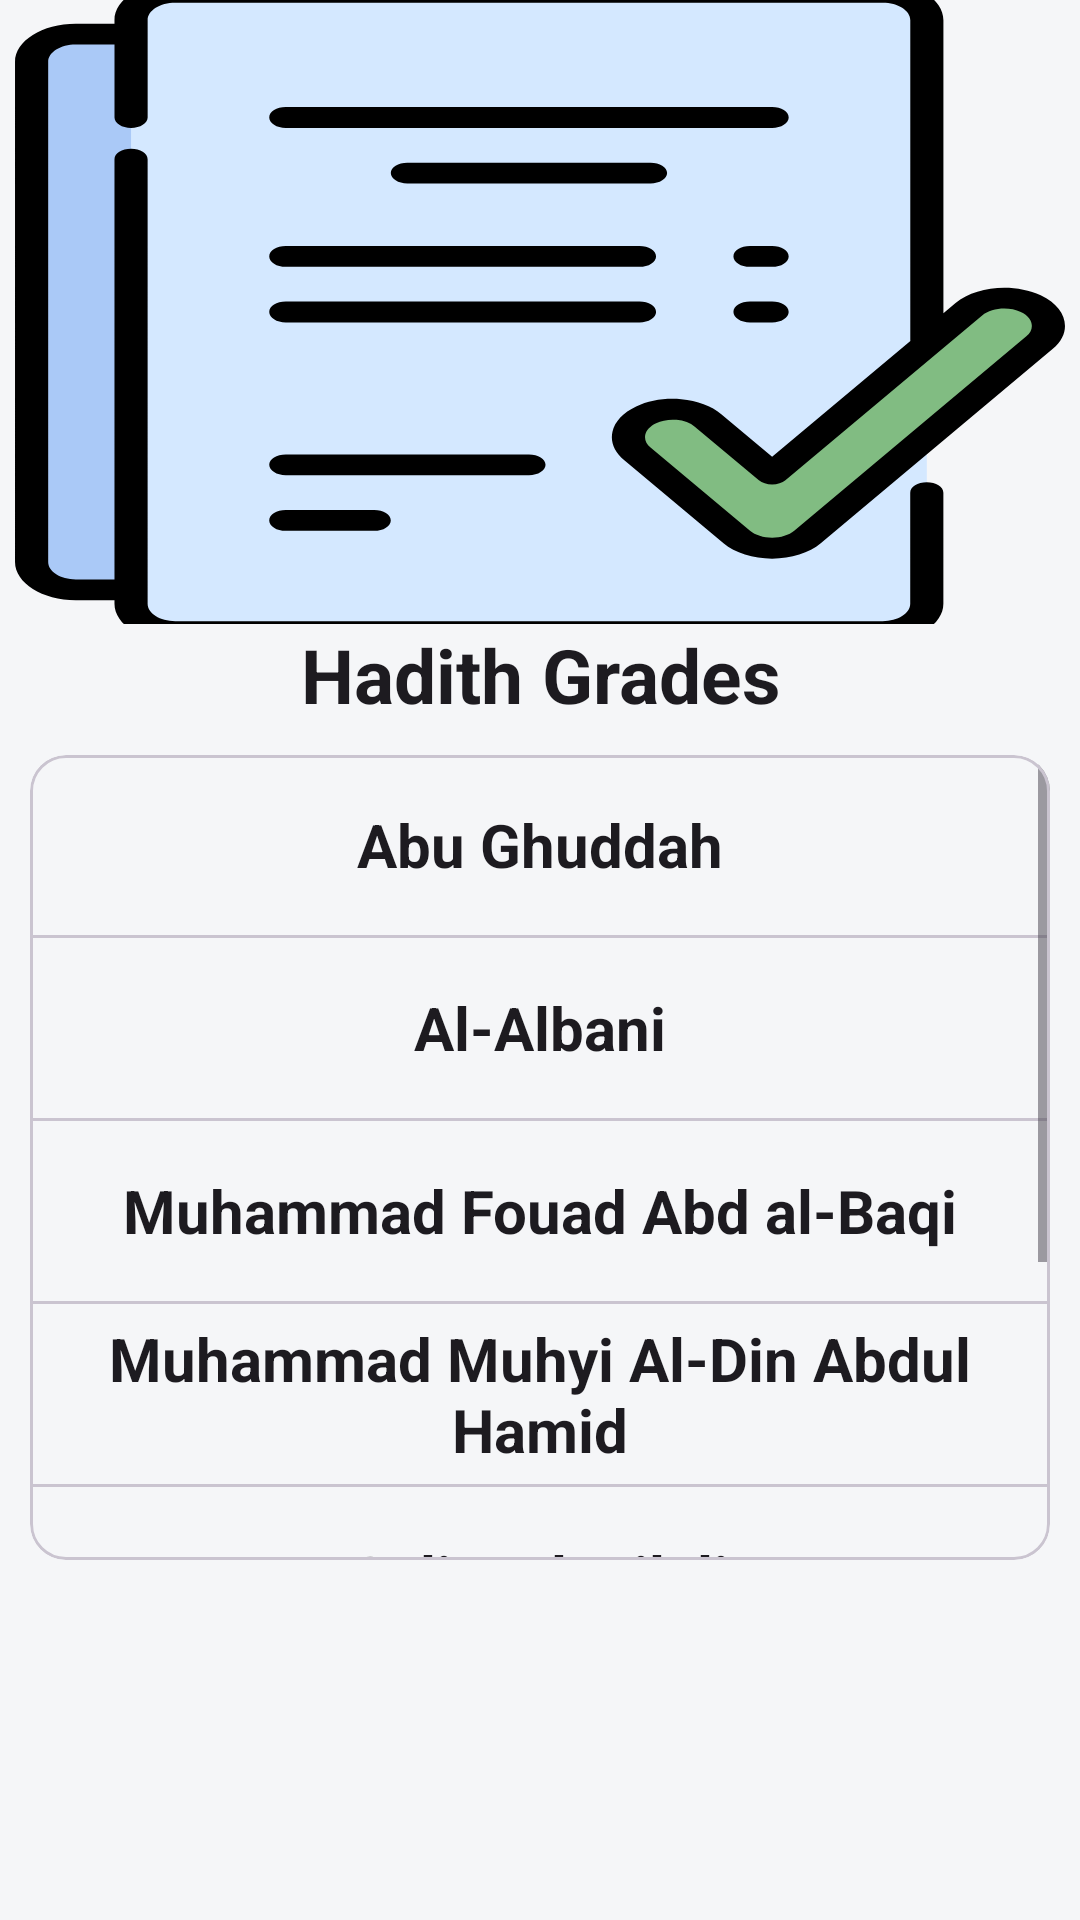

Layout XML and referenced resources for this Android screen:
<!-- AndroidManifest.xml: application theme Theme.HadithPro -->
<!-- res/layout/intro_two.xml -->
<?xml version="1.0" encoding="utf-8"?>
<LinearLayout xmlns:android="http://schemas.android.com/apk/res/android"
    android:layout_width="match_parent"
    android:layout_height="match_parent"
    xmlns:tools="http://schemas.android.com/tools"
    xmlns:app="http://schemas.android.com/apk/res-auto"
    android:orientation="vertical"
    android:background="?attr/backgroundColor">

    <LinearLayout
        android:layout_width="match_parent"
        android:layout_height="0dp"
        android:layout_weight="0.2"
        android:gravity="center"
        android:orientation="vertical">

        <ImageView
            android:layout_width="350dp"
            android:layout_height="220dp"
            android:background="@drawable/intro_grades"
            android:layout_gravity="center"/>

    </LinearLayout>

    <LinearLayout
        android:layout_width="match_parent"
        android:layout_height="0dp"
        android:layout_weight="0.3"
        android:layout_marginHorizontal="10dp"
        android:layout_marginBottom="120dp"
        android:orientation="vertical">

        <TextView
            android:layout_width="match_parent"
            android:layout_height="wrap_content"
            android:text="@string/intro_grades"
            android:textColor="?attr/colorOnBackground"
            android:layout_marginBottom="10dp"
            android:gravity="center"
            android:textSize="25sp"
            android:textStyle="bold"/>

        <com.google.android.material.card.MaterialCardView
            android:layout_width="match_parent"
            android:layout_height="wrap_content"
            app:cardBackgroundColor="?attr/backgroundColor"
            app:layout_constraintBottom_toBottomOf="@id/prayerConstraint"
            app:layout_constraintTop_toTopOf="@id/prayerConstraint"
            app:cardElevation="0dp"
            >


            <ScrollView
                android:id="@+id/scrollViewToday"
                android:layout_width="match_parent"
                android:layout_height="wrap_content"
                app:layout_constraintBottom_toBottomOf="@+id/prayerConstraint"
                app:layout_constraintTop_toTopOf="@+id/prayerConstraint">

                <LinearLayout
                    android:layout_width="match_parent"
                    android:layout_height="wrap_content"
                    android:orientation="vertical">
                    <TextView
                        android:layout_width="match_parent"
                        android:layout_height="60dp"
                        android:text="Abu Ghuddah"
                        android:gravity="center"
                        android:textSize="20sp"
                        android:textColor="?attr/colorOnBackground"
                        android:textStyle="bold"
                        />

                    <com.google.android.material.divider.MaterialDivider
                        android:layout_width="match_parent"
                        android:layout_height="match_parent" />

                    <TextView
                        android:layout_width="match_parent"
                        android:layout_height="60dp"
                        android:text="Al-Albani"
                        android:gravity="center"
                        android:textSize="20sp"
                        android:textColor="?attr/colorOnBackground"
                        android:textStyle="bold"
                        />

                    <com.google.android.material.divider.MaterialDivider
                        android:layout_width="match_parent"
                        android:layout_height="match_parent"
                        />

                    <TextView
                        android:layout_width="match_parent"
                        android:layout_height="60dp"
                        android:text="Muhammad Fouad Abd al-Baqi"
                        android:gravity="center"
                        android:textSize="20sp"
                        android:textColor="?attr/colorOnBackground"
                        android:textStyle="bold"
                        />

                    <com.google.android.material.divider.MaterialDivider
                        android:layout_width="match_parent"
                        android:layout_height="match_parent"
                        />

                    <TextView
                        android:layout_width="match_parent"
                        android:layout_height="60dp"
                        android:text="Muhammad Muhyi Al-Din Abdul Hamid"
                        android:gravity="center"
                        android:textSize="20sp"
                        android:textColor="?attr/colorOnBackground"
                        android:textStyle="bold"
                        />

                    <com.google.android.material.divider.MaterialDivider
                        android:layout_width="match_parent"
                        android:layout_height="match_parent" />

                    <TextView
                        android:layout_width="match_parent"
                        android:layout_height="60dp"
                        android:text="Salim al-Hilali"
                        android:gravity="center"
                        android:textSize="20sp"
                        android:textColor="?attr/colorOnBackground"
                        android:textStyle="bold"
                        />

                    <com.google.android.material.divider.MaterialDivider
                        android:layout_width="match_parent"
                        android:layout_height="match_parent" />

                    <TextView
                        android:layout_width="match_parent"
                        android:layout_height="60dp"
                        android:text="Shuaib Al Arnaut"
                        android:gravity="center"
                        android:textSize="20sp"
                        android:textColor="?attr/colorOnBackground"
                        android:textStyle="bold"
                        />

                    <com.google.android.material.divider.MaterialDivider
                        android:layout_width="match_parent"
                        android:layout_height="match_parent" />

                    <TextView
                        android:layout_width="match_parent"
                        android:layout_height="60dp"
                        android:text="Zubair Ali Zai"
                        android:gravity="center"
                        android:textSize="20sp"
                        android:textColor="?attr/colorOnBackground"
                        android:textStyle="bold"
                        />
                </LinearLayout>
            </ScrollView>
        </com.google.android.material.card.MaterialCardView>

    </LinearLayout>

</LinearLayout>
<!-- resources referenced by this layout -->
<resources>
  <!-- drawable intro_grades: vector/xml drawable (drawable, 3722 chars, omitted) -->
  <string name="intro_grades">Hadith Grades</string>
  <style name="Theme.HadithPro" parent="Theme.Material3.Light.NoActionBar">
          
          <item name="colorPrimary">#50A89B</item>
          <item name="colorPrimaryVariant">@color/purple_700</item>
          <item name="colorOnPrimary">@color/white</item>
          
          <item name="colorSecondary">#F3EBE0</item>
          <item name="colorSecondaryVariant">@color/teal_700</item>
          <item name="colorOnSecondary">#49454F</item>
  
          <item name="colorOutline">#C4C7C5</item>
  
          
  
          <item name="colorAccent">?attr/colorPrimary</item>
  
          <item name="backgroundColor">#F5F6F8</item>
  
          <item name="colorSurface">#FFFFFF</item>
          <item name="colorOnSurface">#151D2C</item>
          
          <item name="android:statusBarColor">?attr/colorPrimary</item>
  
          <item name="android:windowLightStatusBar">true</item>
  
          
          <item name="android:windowLightNavigationBar">true</item>
  
          
          <item name="android:navigationBarColor">?attr/backgroundColor</item>
  
          <item name="colorError">#FF1611</item>
      </style>
  <color name="purple_700">#FF3700B3</color>
  <color name="white">#FFFFFFFF</color>
  <color name="teal_700">#FF018786</color>
</resources>
